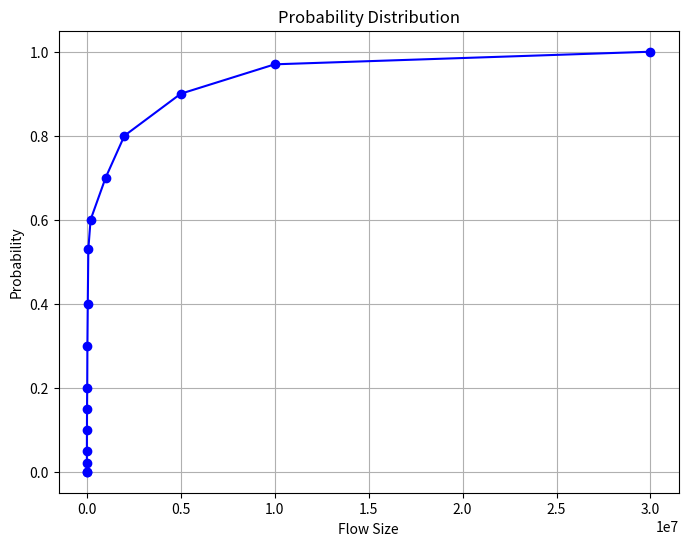

Source code (Python):
import matplotlib.pyplot as plt

# 数据
flow_size = [0, 2000, 2100, 2500, 6000, 10000, 20000, 30000, 50000, 80000, 200000, 1000000, 2000000, 5000000, 10000000, 30000000]
probability = [0.0, 0.0, 0.02, 0.05, 0.1, 0.15, 0.2, 0.3, 0.4, 0.53, 0.6, 0.7, 0.8, 0.9, 0.97, 1]

# 绘制图像
plt.figure(figsize=(8, 6))
plt.plot(flow_size, probability, marker='o', linestyle='-', color='b')

# 设置标题和标签
plt.title('Probability Distribution')
plt.xlabel('Flow Size')
plt.ylabel('Probability')

# 显示图像
plt.grid(True)
plt.savefig("./flow.png")